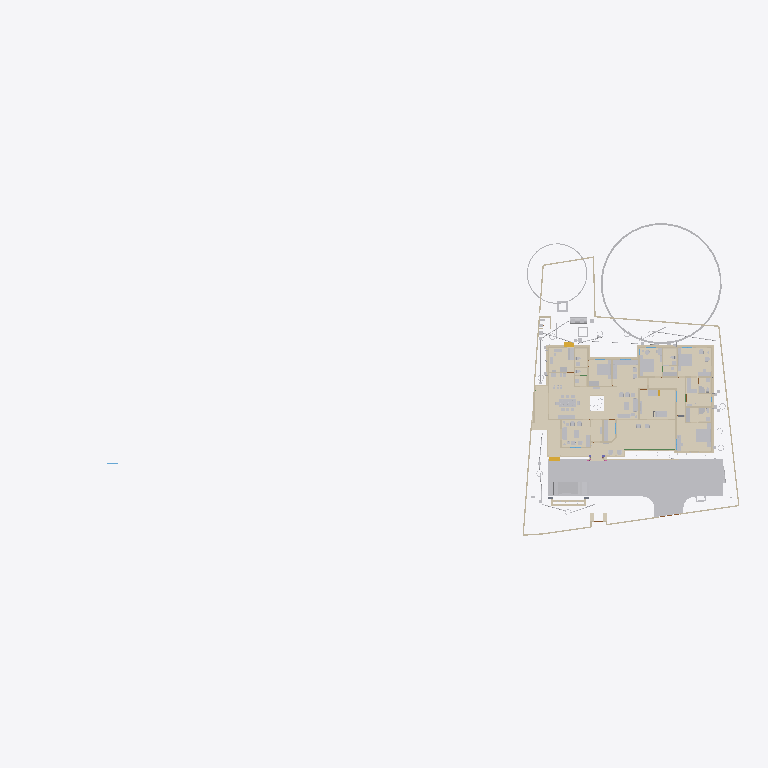
Plan cut of the same IFC building model at storey 'FF' (level 0.00 m, cut at 1.40 m), seen from above with north up, elements coloured by IFC class (only those large enough to see are counted): 38 other elements (light grey), 38 walls (beige), 29 coverings (cream), 2 stair flights (yellow), 1 beam (green). Cut surfaces are drawn darker.
Extent 101.4 m × 45.8 m × 45.1 m (x, y, z). Storeys (10): GF at 0.00 m; 00 at 0.00 m; FFtop at 0.00 m; GFLintel at 0.00 m; FF at 0.00 m; Footing at 0.00 m; Verandah at 0.00 m; Plumbing at 0.00 m; schedule at 0.00 m; Electrical at 0.00 m. Elements (2588): 460 IfcSystemFurnitureElement, 459 IfcBuildingElementProxy, 290 IfcWall, 248 IfcBeam, 224 IfcCovering, 149 IfcSwitchingDevice, 82 IfcLightFixture, 80 IfcPipeSegment, 60 IfcFurniture, 59 IfcOutlet, 54 IfcWindow, 50 IfcDoor.

HEADER;
FILE_DESCRIPTION(('ViewDefinition[DesignTransferView]'),'2;1');
FILE_NAME('Sreekesh.ifc','2026-06-07T12:08:49+05:30',(),(),'IfcOpenShell 0.8.5','Bonsai 0.8.5','Nobody');
FILE_SCHEMA(('IFC4X3'));
ENDSEC;
DATA;
#1=IFCPROJECT('0aPvmvJuf5owphcfiKWAsN',$,'My Project',$,$,$,$,(#14,#26),#9);
#30=IFCSITE('3jTVXq97zE2OZTfzZH9iYT',$,'My Site',$,$,#53,$,$,$,$,$,$,$,$);
#211744=IFCSITE('2pH2ecD1v9bgK8psTEcl$_',$,'Site',$,$,#547284,#211754,$,$,(8,52,49,300000),(76,38,36,300000),$,$,$);
#36=IFCBUILDING('3Bt1MypEf4fuqFfshm9kTs',$,'My Building',$,$,#59,$,$,$,$,$,$);
#333137=IFCBUILDING('2u05Cn$TD6OPdaLJzvNsxO',$,'GFWall',$,$,#507878,$,$,$,$,$,$);
#339211=IFCBUILDING('002Xt49mzDahM74jmffgUi',$,'GF-P',$,$,#507873,$,$,$,$,$,$);
#42=IFCBUILDINGSTOREY('3Yt8GBe1vE1Byt_$JKaQnQ',$,'GF',$,$,#509173,$,$,$,$);
#8023=IFCBUILDINGSTOREY('3LNq90aff4Xhn4xfthWyFx',$,'00',$,$,#8039,$,$,$,$);
#71986=IFCBUILDINGSTOREY('1ZF$IMkzjA5efl8XVVA8ry',$,'FFtop',$,$,#508468,$,$,$,$);
#72129=IFCBUILDINGSTOREY('1Nt2vvvNTB5u0X$NIke4ti',$,'GFLintel',$,$,#510858,$,$,$,$);
#83382=IFCBUILDINGSTOREY('2do7yjy$r1eOSN7_GxsK9f',$,'FF',$,$,#508248,$,$,$,$);
#301077=IFCBUILDINGSTOREY('1n3LFyF6X708Cvo1r86gbR',$,'Footing',$,$,#508478,$,$,$,$);
#360055=IFCBUILDINGSTOREY('2kU8qRmBnF7foRmD37T33I',$,'Verandah',$,$,#360071,$,$,$,$);
#367233=IFCBUILDINGSTOREY('3r39yX7tr10xAjP1zlM9FN',$,'Plumbing',$,$,#367249,$,$,$,$);
#436766=IFCBUILDINGSTOREY('2CUKbd$of0Yx1yz6tYDaJY',$,'schedule',$,$,#511718,$,$,$,$);
#442969=IFCBUILDINGSTOREY('0sffW$JV12jOzJZIPBAWvQ',$,'Electrical',$,$,#442985,$,$,$,$);
#363541=IFCCOURSE('0hYJyXEsXANxqeScN2ddTn',$,'Course',$,$,#552989,#363556,$,$);
#591201=IFCCOVERING('3kms8ObvT2A83v6EkiQCtZ',$,'Covering',$,$,#591353,#591200,$,$);
#345031=IFCCOVERING('3RPlCoLTXEkg2LQ5VmhLHT',$,'Covering',$,$,#361378,#345042,$,$);
#578743=IFCCOURSE('10JQwc8Rj1DhdDleds_4eD',$,'Course',$,$,#579139,#578764,$,$);
#590858=IFCCOVERING('0RcNbxwC1BPO6vPsSe5hv0',$,'Covering',$,$,#591403,#590857,$,$);
#158109=IFCGEOGRAPHICELEMENT('1ICn9VC11DLu$jSeyjW6na',$,'GeographicElement',$,$,#159277,#158141,$,$);
#591314=IFCCOVERING('0d2zgKDdP8dwFGBu$GD38F',$,'Covering',$,$,#591373,#591313,$,$);
#590379=IFCCOVERING('2ZGsMYGazAchJobXoI0Ygv',$,'Covering',$,$,#590422,#590395,$,$);
#339327=IFCCOVERING('2gdKm_COPCGQt2$pqnEIyy',$,'Covering',$,$,#509943,#339338,$,$);
#590972=IFCCOVERING('2wUE701ff3ZBcv_UhuFthK',$,'Covering',$,$,#591363,#590971,$,$);
#146729=IFCVEHICLE('0zRPRsukT96P6cuFPGiKs1',$,'Vehicle',$,$,#189086,#146742,$,$);
#590571=IFCCOVERING('0UuWKOFoDDYvmplRYi7h7d',$,'Covering',$,$,#591343,#590570,$,$);
#590628=IFCCOVERING('3pEdpTjbjFLQ$oJNw_068r',$,'Covering',$,$,#591338,#590627,$,$);
#591085=IFCCOVERING('0kYX189Jf7CBGn9ceIdHnd',$,'Covering',$,$,#591378,#591084,$,$);
#66022=IFCWALL('2FUeR5sFb9uwjJGdeVWABU',$,'Wall',$,$,#431152,#66028,$,$);
#309133=IFCWALL('2VcyNDgMn9VgDTDYN_$YR$',$,'Wall',$,$,#508643,#309144,$,$);
#591142=IFCCOVERING('3Wi1uDf0TEzBEG7DUo_LFE',$,'Covering',$,$,#591398,#591141,$,$);
#601444=IFCCOVERING('1aad0Nw0b8pgnEwnKHFkPw',$,'Covering',$,$,#601543,#601443,$,$);
#532540=IFCFURNITURE('3GPb$TX3bAaO0sNvhFpy4W',$,'Furniture',$,$,#538708,#532570,$,$);
#541370=IFCFURNITURE('3a6eTw$Kf5h8o62ViCN3B9',$,'Furniture',$,$,#615908,#541383,$,$);
#601271=IFCCOVERING('2Z1NrECcXEj9MRDySQAZqv',$,'Covering',$,$,#601523,#601270,$,$);
#590802=IFCCOVERING('1Bs4Doo8HFO94TelcTdwmZ',$,'Covering',$,$,#591348,#590801,$,$);
#158156=IFCGEOGRAPHICELEMENT('2JlHSkVhjCZPlJyc1W8A6K',$,'GeographicElement',$,$,#159282,#158188,$,$);
#590742=IFCCOVERING('1ni5gOUR9DqRnAAhVVpPlZ',$,'Covering',$,$,#591358,#590741,$,$);
#65997=IFCWALL('1DC2$ngnnDR8Q9h6mAR0js',$,'Wall',$,$,#345521,#66003,$,$);
#356144=IFCCOVERING('1zMDy9b99F78g0pPFmqkhi',$,'Covering',$,$,#509978,#356160,$,$);
#532526=IFCFURNITURE('3gB9$ESpzFY8X4BymaP12u',$,'Furniture',$,$,#532775,#532562,$,$);
#309107=IFCWALL('01iQiyD9jF981ZNgDvXuAr',$,'Wall',$,$,#508648,#309118,$,$);
#608894=IFCFURNITURE('1rW3RY7jLEV9DGXKZdn0Cj',$,'Furniture',$,$,#610395,#608994,$,$);
#285749=IFCWALL('23M4dZECv7RPP4RWKkyrhY',$,'Wall.082',$,$,#435018,#285760,$,$);
#222195=IFCWALL('2ixJvC9dH599amejUM2w6G',$,'Wall',$,$,#293165,#222215,$,$);
#590685=IFCCOVERING('2DZod39rv4RxPbk5$8U$JL',$,'Covering',$,$,#591393,#590684,$,$);
#410350=IFCFURNITURE('36fJsTb99Eyh2vWH1pKTwS',$,'Furniture',$,$,#557811,#410349,$,$);
#3520=IFCWALL('1kfIyPN_b4JPSDED46DDvv',$,'Wall',$,$,#507918,#3526,$,$);
#90359=IFCWALL('3p_Mlr$7n7WPwtZxEevqS4',$,'Wall',$,$,#507938,#90370,$,$);
#601388=IFCCOVERING('2OfGI35pf0Lf5cIlxdGZFD',$,'Covering',$,$,#601533,#601387,$,$);
#524552=IFCFURNITURE('1Rp$DFOJXFWOqRZHaLRtD$',$,'Cube',$,$,#621707,#524553,$,.BED.);
#308639=IFCWALL('0UYp14YpP1MAW0yCb4nw87',$,'Wall',$,$,#508658,#308650,$,$);
#590915=IFCCOVERING('3HWV9OZZz6DxRQIJbYTFsv',$,'Covering',$,$,#591388,#590914,$,$);
#601332=IFCCOVERING('0OeQfY7$zDCAoos9A$4lI9',$,'Covering',$,$,#601528,#601331,$,$);
#415580=IFCTANK('0zlhS4RPL7lRfPwGcdKWnU',$,'Tank',$,$,#532270,#530482,$,$);
#528805=IFCELECTRICAPPLIANCE('2815wh2PP0iwDPzxAV3Eup',$,'ElectricAppliance',$,$,#604021,#528831,'#08',$);
#226167=IFCWALL('1JVywoPUH41xuuLQv_Mf23',$,'Wall.082',$,$,#434788,#226178,$,$);
#539164=IFCCOVERING('2bjsifiGn0Ihn7g8thQhHS',$,'Covering',$,$,#539438,#539230,$,$);
#345472=IFCWALL('0yhntx_XHBtOwqFxJIUy0e',$,'Wall.082',$,$,#345566,#345483,$,$);
#406626=IFCFURNITURE('1$CdBu1O56jv7FQgDd3iNe',$,'Furniture',$,$,#624556,#406625,$,$);
#2872=IFCWALL('0VICnwrYLCM9IhHcjSiD9g',$,'Wall',$,$,#507923,#2879,$,$);
#578551=IFCWALL('3M_0KDf$P8_e6nv0RxeMA_',$,'Wall',$,$,#578974,#578571,$,$);
#309159=IFCWALL('1V_dIHu1r0A9eGkskasoOA',$,'Wall',$,$,#508673,#309170,$,$);
#18646=IFCWALL('20GHUXbGDFDBHE5XphavUy',$,'Wall',$,$,#507978,#18657,$,$);
#591029=IFCCOVERING('2bze4YSY9A6hP20$0LKr09',$,'Covering',$,$,#591368,#591028,$,$);
#601500=IFCCOVERING('3Vs__SWM15bRIIGsxWIyv$',$,'Covering',$,$,#601538,#601499,$,$);
#517779=IFCSYSTEMFURNITUREELEMENT('3fPqnovFD6PBVCUAuJHDfW',$,'SystemFurnitureElement',$,$,#518458,#517790,$,$);
#555661=IFCFURNITURE('2GzT$pXNL1vRe0kpRIOYdw',$,'Furniture',$,$,#556685,#555674,$,$);
#285691=IFCWALL('3FXX66X1H7gQUhINB1ZqHj',$,'Wall.082',$,$,#434912,#285702,$,$);
#65947=IFCWALL('08s$eE7qfC1vtHJbeTdsNK',$,'Wall',$,$,#434943,#65953,$,$);
#308743=IFCWALL('3Tnn_JHV999eTqU$lk38Gu',$,'Wall',$,$,#508668,#308754,$,$);
#356399=IFCCOVERING('2Adp7p7Vr1eu_pEkAkRGdd',$,'Covering',$,$,#509983,#356433,$,$);
#18042=IFCWALL('3bhXUDB39FaPZW_NASdZlT',$,'Wall',$,$,#508023,#18053,$,$);
#414421=IFCWASTETERMINAL('3h7h8u_I98lOH4BWXVcUCV',$,'WasteTerminal',$,$,#532275,#530490,$,$);
#556277=IFCSYSTEMFURNITUREELEMENT('0eNUCU09v2fvvQGiNXfYO2',$,'SystemFurnitureElement',$,$,#556720,#556289,$,$);
#101757=IFCWALL('3Re5U6AfH5hRjhCU8HzlUQ',$,'Wall',$,$,#149415,#101777,$,$);
#523669=IFCSYSTEMFURNITUREELEMENT('1BLwOiLtL8NvU3rrkohp3Z',$,'SystemFurnitureElement',$,$,#526388,#523680,$,$);
#24001=IFCWALL('3hphgpD2b28xqT53FPskSj',$,'Wall',$,$,#507968,#24012,$,$);
#406302=IFCFURNITURE('0QVhsRe3v2xh1mazg7g3pY',$,'Furniture',$,$,#549602,#549588,$,$);
#18525=IFCWALL('2nl9frQ2v9fwHEG6jroVG1',$,'Wall',$,$,#507973,#18536,$,$);
#65878=IFCWALL('1RxXXtAKb3$uqm3spal5Ab',$,'Wall.049',$,$,#434824,#65884,$,$);
#110356=IFCWALL('3Jc2L501zCIf2lBfrewdbK',$,'Wall',$,$,#434868,#110367,$,$);
#18672=IFCWALL('0s5YaOi8jF58ocUKtzFB68',$,'Wall',$,$,#507893,#18683,$,$);
#8133=IFCWALL('2NV9tTUID8IOq7fV7oI$I_',$,'Wall',$,$,#149410,#8144,$,$);
#406109=IFCFURNITURE('055N_$xmX9ZQbc0CYFtvE3',$,'Furniture',$,$,#510138,#406108,$,$);
#411564=IFCFURNITURE('0yYwZAg3jFQvkxBxQ0MGp1',$,'Furniture',$,$,#616961,#411563,$,$);
#4072=IFCWALL('0Y3rN168r7Jxb0OqetfU7X',$,'Wall',$,$,#507988,#4083,$,$);
#18194=IFCWALL('1AbV9w0nLBfPekv$ii5eki',$,'Wall',$,$,#507943,#18205,$,$);
#555547=IFCFURNITURE('1uAEi3HEv4SPg_R2PPJ8aO',$,'Furniture',$,$,#556695,#555560,$,$);
#93900=IFCBEAM('0gdpNefCnB7wAvxTxiZvHd',$,'Beam',$,$,#509828,#93911,$,$);
#411752=IFCFURNITURE('3keQdM9i5FJ9JBwmsM_Qg3',$,'Furniture',$,$,#510098,#411751,$,$);
#205023=IFCWALL('2UCXlaZiz9gRZ4iLCU3mzL',$,'Wall',$,$,#508003,#205034,$,$);
#18431=IFCWALL('0_Fa$t1jbFZejYJKQtXQPU',$,'Wall',$,$,#508043,#18442,$,$);
#79990=IFCSTAIRFLIGHT('1DnY2XVefC_QhnIFzju6yh',$,'StairFlight',$,$,#427783,#148959,$,$,$,$,$,$);
#550429=IFCSYSTEMFURNITUREELEMENT('0nnlFFKJ56lAAkvS3l44O4',$,'SystemFurnitureElement',$,$,#550455,#550440,$,$);
#432166=IFCPIPESEGMENT('0tLcvRcXL2le8y4Ii9y0q8',$,'PipeSegment',$,$,#434483,#432200,$,.FLEXIBLESEGMENT.);
#540775=IFCSYSTEMFURNITUREELEMENT('1h56EkDCz818SwStoWg4kf',$,'SystemFurnitureElement',$,$,#540944,#540788,$,$);
#41688=IFCSTAIRFLIGHT('0VcD2gJAfBIuw$lMxDzKKO',$,'StairFlight',$,$,#283276,#118718,$,2,1,0.150000005960464,0.25,.STRAIGHT.);
#528995=IFCSYSTEMFURNITUREELEMENT('0ycZib9KrBVOnpv$$tnR_Z',$,'SystemFurnitureElement',$,$,#529051,#529006,$,$);
#16913=IFCWALL('3FSYpd1tn9SgCqZ8sPMfkT',$,'Wall',$,$,#551100,#16924,$,$);
#436119=IFCPIPESEGMENT('0Ins4u5i19XO17trhKxKii',$,'PipeSegment',$,$,#436198,#436153,$,.FLEXIBLESEGMENT.);
#475944=IFCFURNITURE('2h$xyDIVv6ngUxrtGwU453',$,'Furniture',$,$,#547314,#475953,$,$);
#528963=IFCSYSTEMFURNITUREELEMENT('3jUUdxHyv5K9ABF7xUoMWM',$,'SystemFurnitureElement',$,$,#529024,#528976,$,$);
#4251=IFCWALL('0Bt3ZVIAf4Xxxu9dLd3uEo',$,'Wall',$,$,#507903,#4262,$,$);
#2959=IFCWALL('3OEI3BHmD4XPtrMwXvI884',$,'Wall',$,$,#546380,#2970,$,$);
#555601=IFCFURNITURE('2GzgKwYpr1ugWjLacg1bA7',$,'Furniture',$,$,#556700,#555614,$,$);
#624526=IFCSANITARYTERMINAL('3D1I1HI9rBThVNxuvkOZBW',$,'SanitaryTerminal',$,$,#624601,#624539,$,$);
#309185=IFCWALL('1RTxTTrCL8QeAofqzjoycv',$,'Wall',$,$,#508628,#309196,$,$);
#3151=IFCWALL('2frHB1bR9FtP23RXamn7Ko',$,'Wall',$,$,#508018,#3162,$,$);
#120632=IFCWALL('2Lqjpf9Aj0Vh1iBvOWYUCR',$,'Wall',$,$,#507993,#120643,$,$);
#529320=IFCSYSTEMFURNITUREELEMENT('2YaI3mn6v6JxiVsyBuvwwD',$,'SystemFurnitureElement',$,$,#529659,#529331,$,$);
#414527=IFCWASTETERMINAL('0v1hqfc$r1$wf5R2fPkqwY',$,'WasteTerminal',$,$,#532285,#530579,$,$);
#4009=IFCWALL('2lHSG51rHEfeNsY_Rnf304',$,'Wall',$,$,#507888,#4020,$,$);
#487833=IFCELECTRICAPPLIANCE('1p4CeRyr5Ahfxe1LVhmrOv',$,'ElectricAppliance',$,$,#499608,#487862,'EA-R-K',$);
#414203=IFCSANITARYTERMINAL('1TZeRF9t54uwS6h95ZvvLS',$,'SanitaryTerminal',$,$,#624525,#414202,$,$);
#18016=IFCWALL('2qNYwIywzDnw0eOADeB3_0',$,'Wall',$,$,#507953,#18027,$,$);
#356323=IFCCOVERING('0Kr30ECcLEcfNCKSKvTgbF',$,'Covering',$,$,#510258,#356375,$,$);
#559303=IFCCOVERING('0vojhd1z1CHforqqMFnEFx',$,'Covering',$,$,#559499,#559314,$,$);
#559273=IFCCOVERING('1zbQnbTQv33QDn0Zz$lylS',$,'Covering',$,$,#559302,#559284,$,$);
#497548=IFCTANK('3oAoB5BAv6UPrrU3xjv_yM',$,'Tank',$,$,#532093,#530352,$,$);
#553010=IFCCOVERING('2er7BPVBv1hhK_QANWawqQ',$,'Covering',$,$,#553051,#553024,$,$);
#592805=IFCCOVERING('3eHs8IRy9F4ObdHhf$YkaL',$,'Covering',$,$,#599533,#592804,$,$);
ENDSEC;
